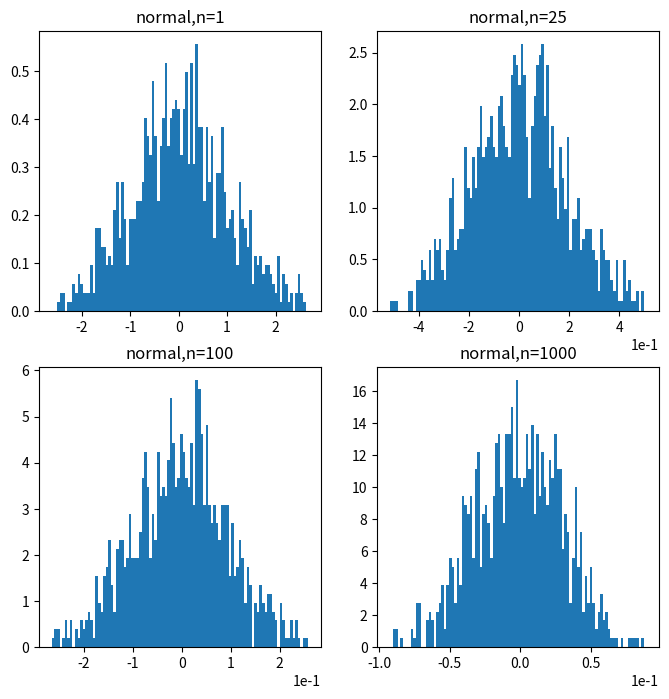
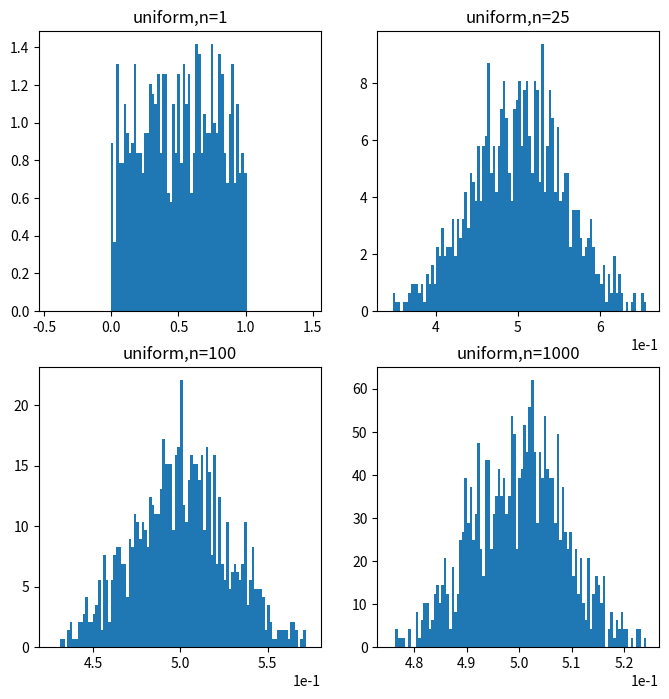
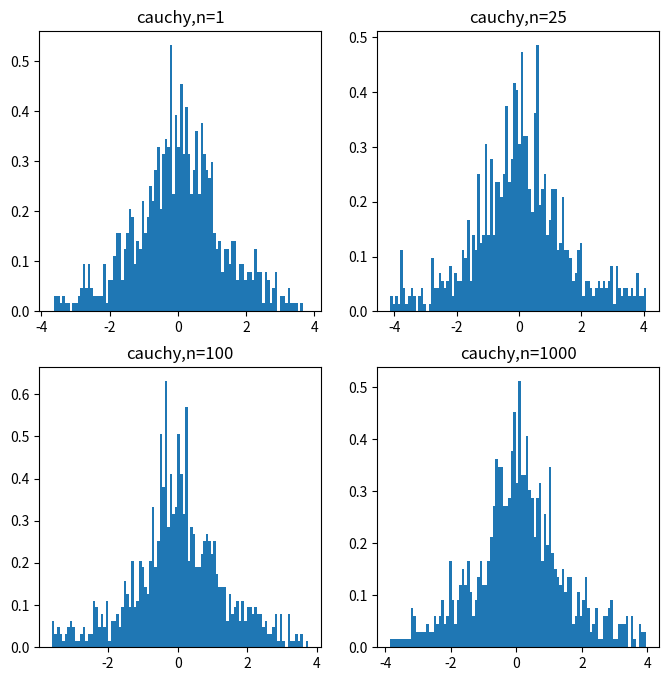

These figures' Python source, in order:
import numpy as np
from scipy.stats import cauchy
import matplotlib.pyplot as plt

def Gen(type='normal', N=1000):
    X1 = []
    X25 = []
    X100 = []
    X1000 = []
    for i in range(N):
        if type=='normal':
            X = np.random.normal(0, 1, N)
        elif type=='uniform':
            X = np.random.uniform(0, 1, N)
        elif type=='cauchy':
            X = cauchy.rvs(loc=0, scale=1, size=N)
        else:
            raise TypeError('Invalid distribution type')
        X1.append(X[0])
        X25.append(np.mean(X[0:25]))
        X100.append(np.mean(X[0:100]))
        X1000.append(np.mean(X[0:1000]))
        
    X1 = np.array(X1)
    X25 = np.array(X25)
    X100 = np.array(X100)
    X1000 = np.array(X1000)
    
    q1 = [0 for _ in range(4)]
    q3 = [0 for _ in range(4)]
    iqr = [0 for _ in range(4)]
    
    q1[0], q3[0] = np.percentile(X1, [25, 75])
    iqr[0] = q3[0] - q1[0]
    
    q1[1], q3[1] = np.percentile(X25, [25, 75])
    iqr[1] = q3[1] - q1[1]
    
    q1[2], q3[2] = np.percentile(X100, [25, 75])
    iqr[2] = q3[2] - q1[2]
    
    q1[3], q3[3] = np.percentile(X1000, [25, 75])
    iqr[3] = q3[3] - q1[3]
    
    q1 = np.array(q1)
    q3 = np.array(q3)
    iqr = np.array(iqr)
    
    lower_bound = q1 - 1.5 * iqr
    upper_bound = q3 + 1.5 * iqr
    
    fig, axs = plt.subplots(2, 2, figsize=(8, 8))
    axes = axs.flatten()
    
    axs[0, 0].hist(X1, bins=100, density=True, range=(lower_bound[0], upper_bound[0]))
    axs[0, 0].set_title(f'{type},n=1')
    
    axs[0, 1].hist(X25, bins=100, density=True, range=(lower_bound[1], upper_bound[1]))
    axs[0, 1].set_title(f'{type},n=25')

    axs[1, 0].hist(X100, bins=100, density=True, range=(lower_bound[2], upper_bound[2]))
    axs[1, 0].set_title(f'{type},n=100')

    axs[1, 1].hist(X1000, bins=100, density=True, range=(lower_bound[3], upper_bound[3]))
    axs[1, 1].set_title(f'{type},n=1000')
    
    for i in range(4):
        axes[i].ticklabel_format(style='sci', axis='x', scilimits=(0, 0))

    plt.savefig(f'{type}.png')
    plt.clf()
        
Gen('normal')
Gen('uniform')
Gen('cauchy')
